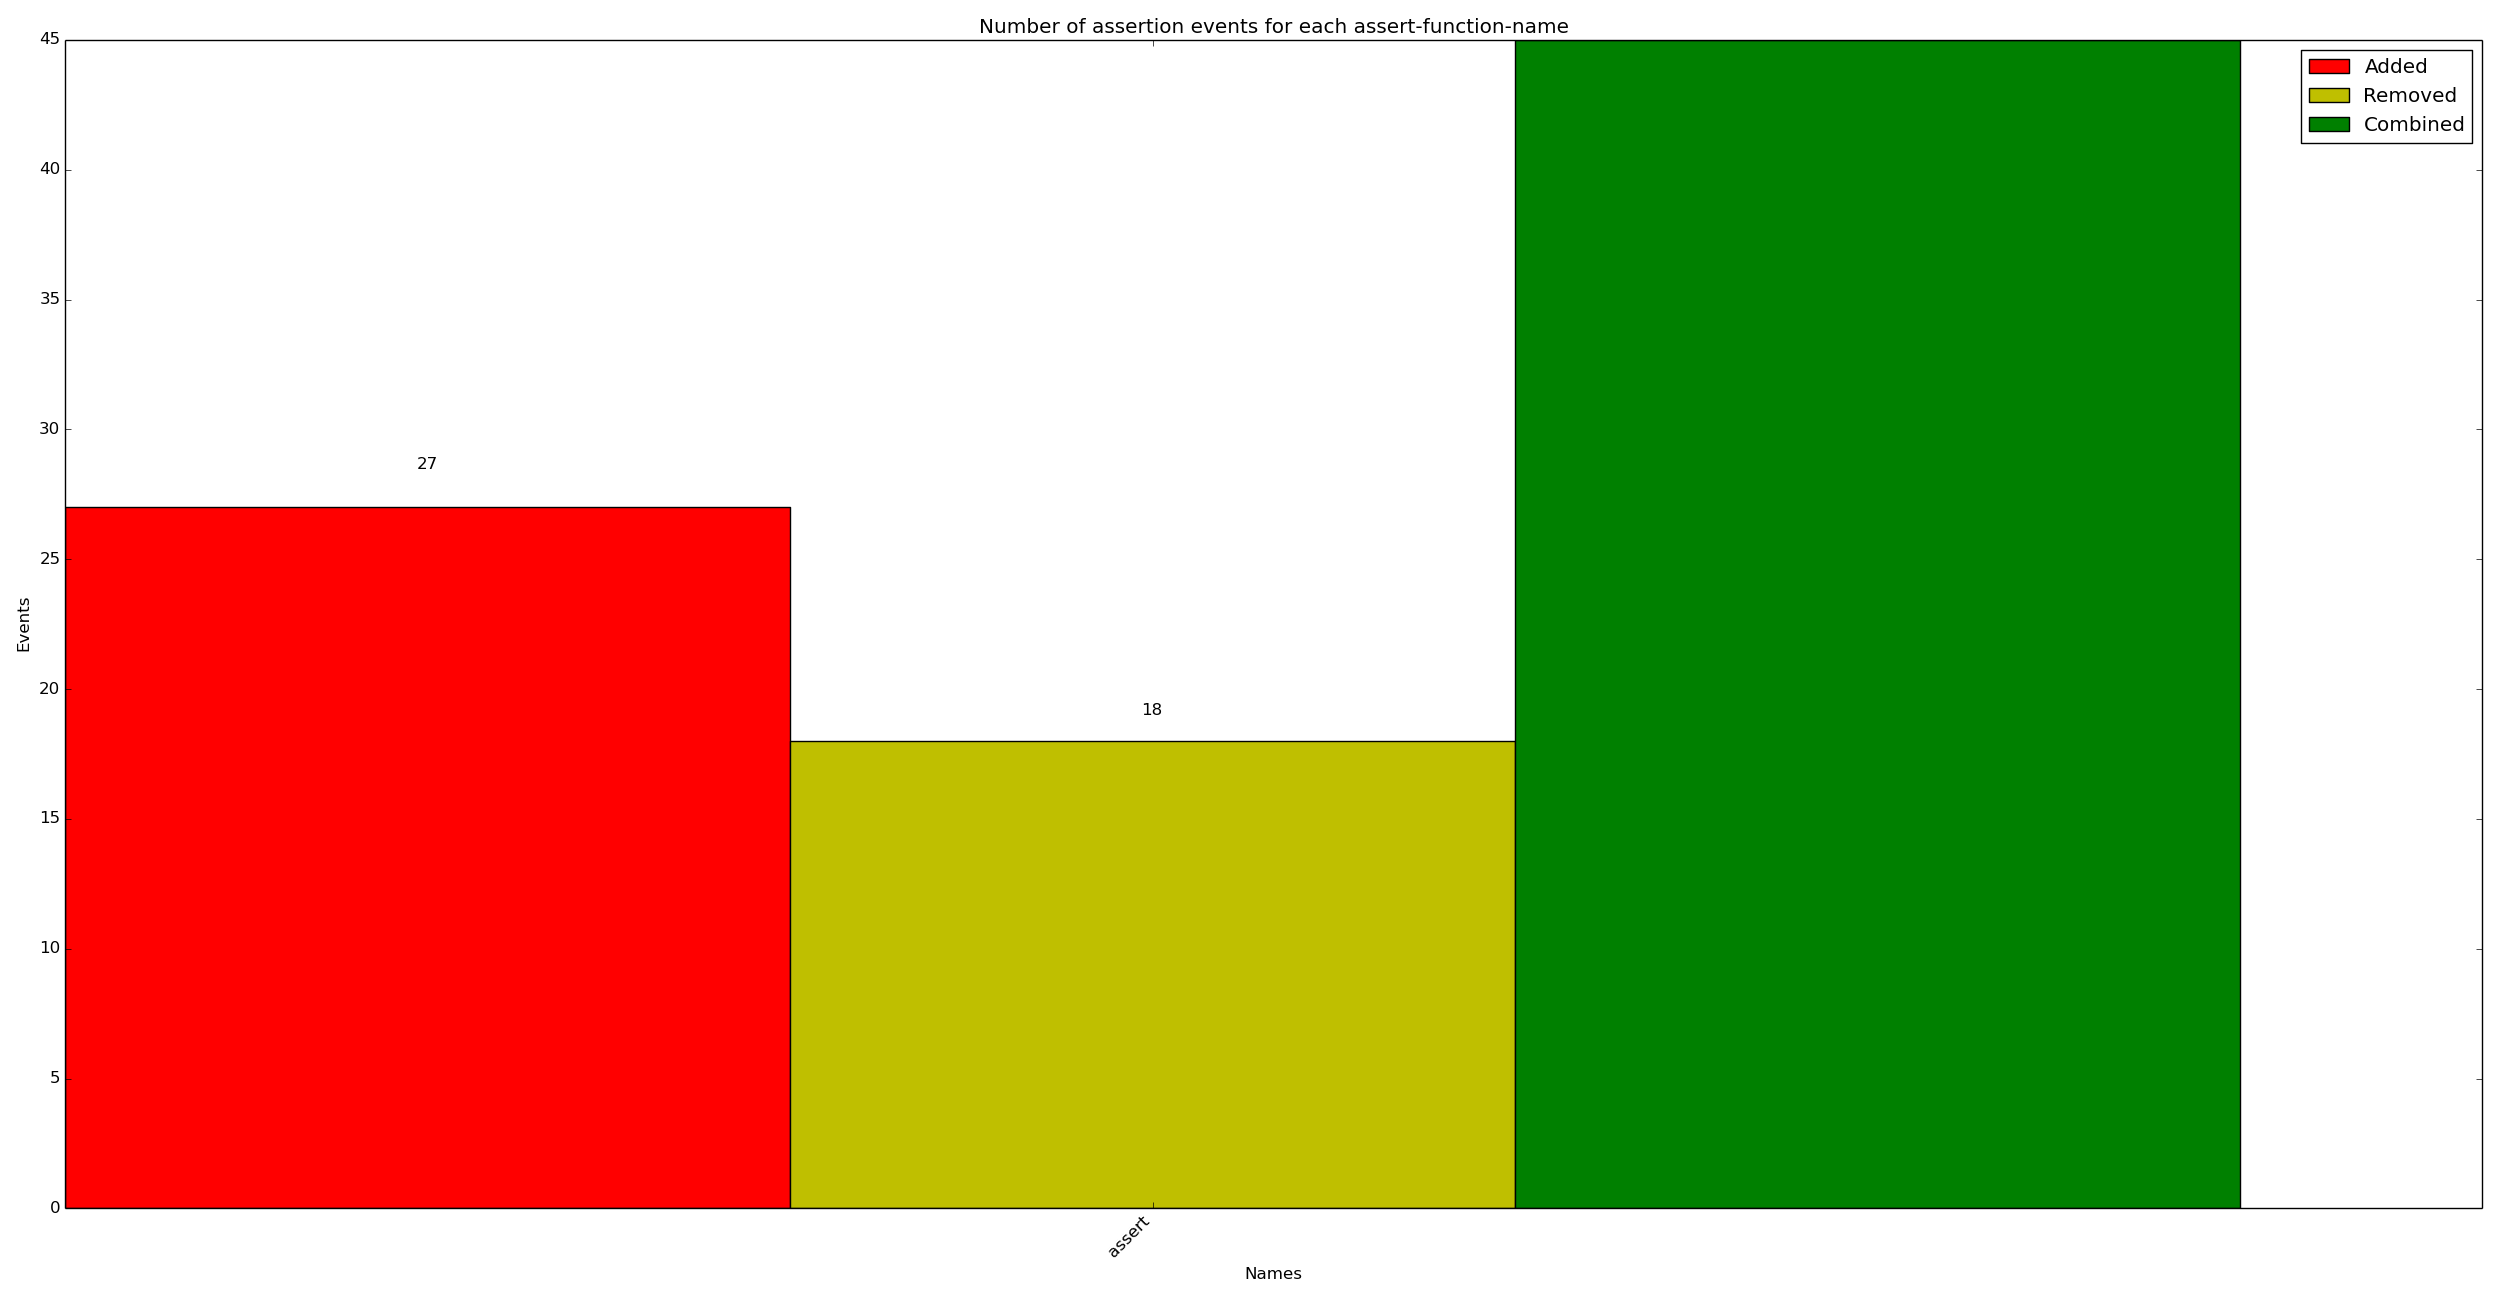

Source data for this figure (header and first rows):
x_val, y_added, y_removed, y_combined
assert, 27, 18, 45
